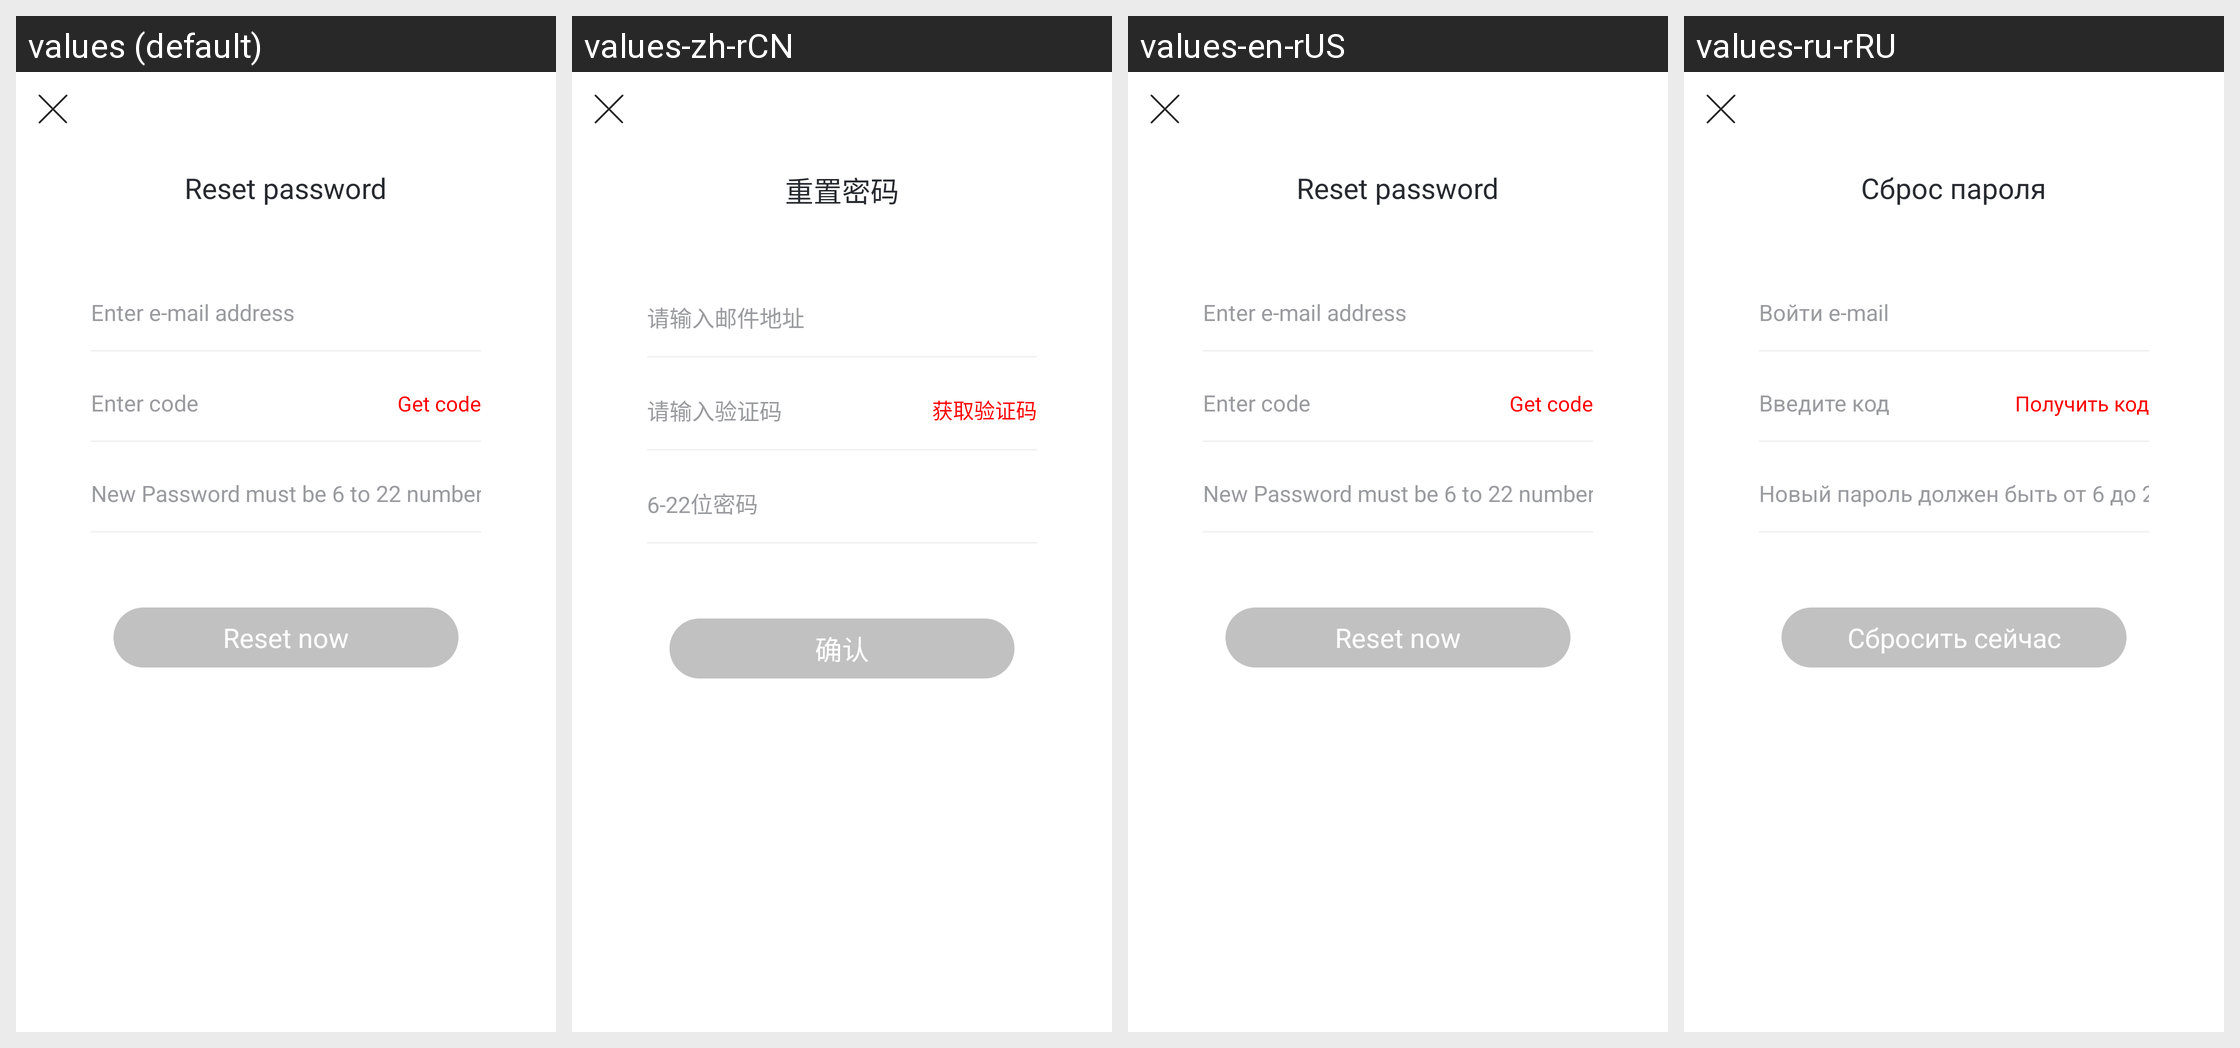

Translations of the strings shown on this Android screen, per locale in the grid:
Android screen res/layout/activity_find_pass.xml rendered under 4 locales, left to right: values (default), values-zh-rCN, values-en-rUS, values-ru-rRU. Device: Nexus 5 (rendered at 1080×1920; each locale shown at half size, 540×960, under a caption strip naming it); theme WhiteTheme.
Other locales in the repository, not shown: values-es, values-hi-rIN, values-in-rID, values-th-rTH.
Strings drawn on this screen, with the default value and each locale's value (text and hints the layout hard-codes, and strings that could not be matched under every locale, appear in the picture but are not listed):

reset_password
  values: Reset password
  values-zh-rCN: 重置密码
  values-en-rUS: Reset password
  values-ru-rRU: Сброс пароля

enter_e_mail_address
  values: Enter e-mail address
  values-zh-rCN: 请输入邮件地址
  values-en-rUS: Enter e-mail address
  values-ru-rRU: Войти e-mail

enter_code
  values: Enter code
  values-zh-rCN: 请输入验证码
  values-en-rUS: Enter code
  values-ru-rRU: Введите код

get_code
  values: Get code
  values-zh-rCN: 获取验证码
  values-en-rUS: Get code
  values-ru-rRU: Получить код

new_pass_word
  values: New Password must be 6 to 22 numbers
  values-zh-rCN: 6-22位密码
  values-en-rUS: New Password must be 6 to 22 numbers
  values-ru-rRU: Новый пароль должен быть от 6 до 22 номеров

reset_now
  values: Reset now
  values-zh-rCN: 确认
  values-en-rUS: Reset now
  values-ru-rRU: Сбросить сейчас
